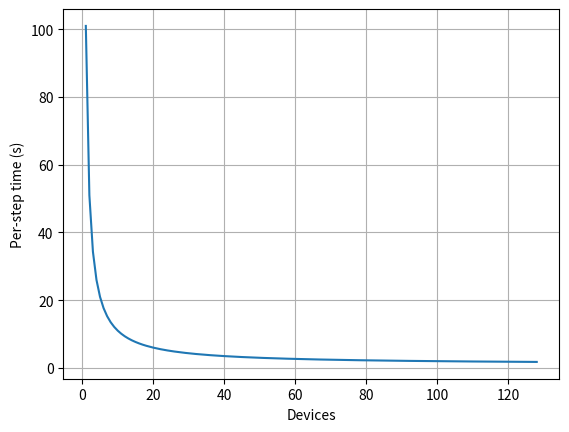

Recreate this plot in Python.
import numpy as np
import matplotlib.pyplot as plt

W = 1e15            # FLOPs per step (toy)
f = 1e13            # FLOPs per device
S = 1e10            # bytes to sync per step
B_net = 1e10        # bytes/s per effective network pipe
L = 1e-6            # s latency term
def T(N):
    # ring all-reduce approx: g(N)=1, h(N)=0
    return W/(N*f) + S/B_net + L*0
Ns = np.arange(1,129)
times = [T(n) for n in Ns]
plt.plot(Ns, times); plt.xlabel('Devices'); plt.ylabel('Per-step time (s)')
plt.grid(True); plt.show()
# comment: shows flattening when S/B_net dominates compute term